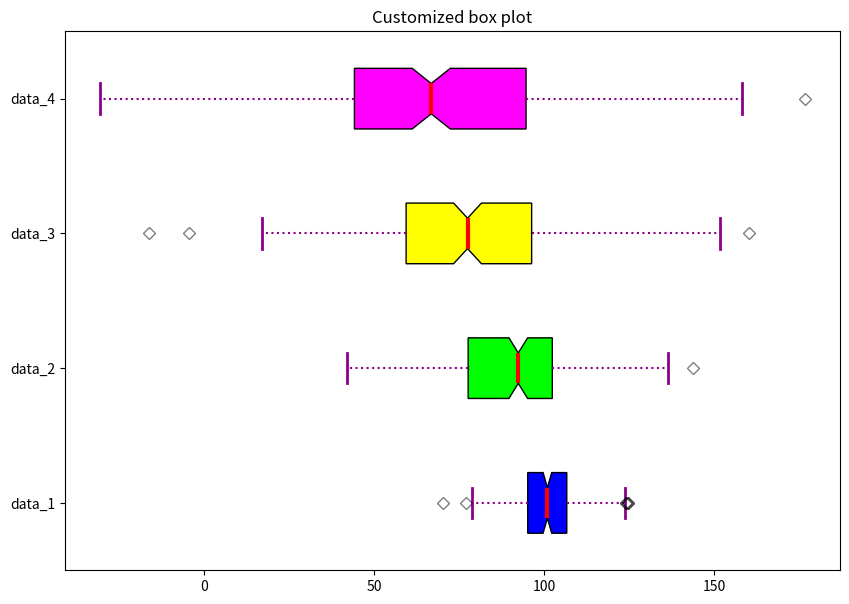

Generate this figure with matplotlib:
import matplotlib.pyplot as plt
import numpy as np
np.random.seed(10)
data_1 = np.random.normal(100, 10, 200)
data_2 = np.random.normal(90, 20, 200)
data_3 = np.random.normal(80, 30, 200)
data_4 = np.random.normal(70, 40, 200)
data = [data_1, data_2, data_3, data_4]
fig = plt.figure(figsize =(10, 7))
ax = fig.add_subplot(111)
bp = ax.boxplot(data, patch_artist = True,notch ='True', vert = 0)
colors = ['#0000FF', '#00FF00','#FFFF00', '#FF00FF']
for patch, color in zip(bp['boxes'], colors):
	patch.set_facecolor(color)
for whisker in bp['whiskers']:
	whisker.set(color ='#8B008B',
				linewidth = 1.5,
				linestyle =":")
for cap in bp['caps']:
	cap.set(color ='#8B008B',
			linewidth = 2)
for median in bp['medians']:
	median.set(color ='red',
			linewidth = 3)
for flier in bp['fliers']:
	flier.set(marker ='D',
			color ='#e7298a',
			alpha = 0.5)
ax.set_yticklabels(['data_1', 'data_2',
					'data_3', 'data_4'])
plt.title("Customized box plot")
ax.get_xaxis().tick_bottom()
ax.get_yaxis().tick_left()
plt.show()
